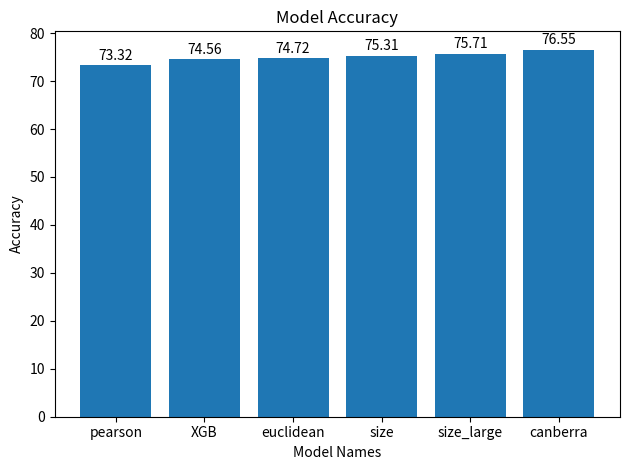

This chart was generated by the following Python code:
import matplotlib.pyplot as plt

# # comparing the hierarchical models we have tried so far
# model_namees = ["XGB", "size", "size_large","canberra", "pearson", "mah", "custom"]
# accuracies = [58.77, 66.04,65.48, 59.07,62.55, 60.43, 63.75 ]
# # sort the accuracies 
# accuracies, model_namees = zip(*sorted(zip(accuracies, model_namees)))
# plt.bar(model_namees, accuracies)
# plt.xlabel('Model Names')
# plt.ylabel('Accuracy')
# plt.title('Model Accuracy')
# plt.tight_layout()
# plt.savefig("models_accuracy.png")


# comparing the hierarchical models we have tried so far
model_namees = ["XGB", "size", "size_large","canberra", "pearson", "euclidean"]
accuracies = [74.56, 75.31,75.71, 76.55,73.32, 74.72]
# sort the accuracies 
accuracies, model_namees = zip(*sorted(zip(accuracies, model_namees)))
plt.bar(model_namees, accuracies)
plt.xlabel('Model Names')
plt.ylabel('Accuracy')
plt.title('Model Accuracy')

# Add accuracy values on top of each bar
for i, acc in enumerate(accuracies):
    plt.text(i, acc + 0.5, f'{acc:.2f}', ha='center', va='bottom')

plt.tight_layout()
plt.savefig("models_accuracy.png")